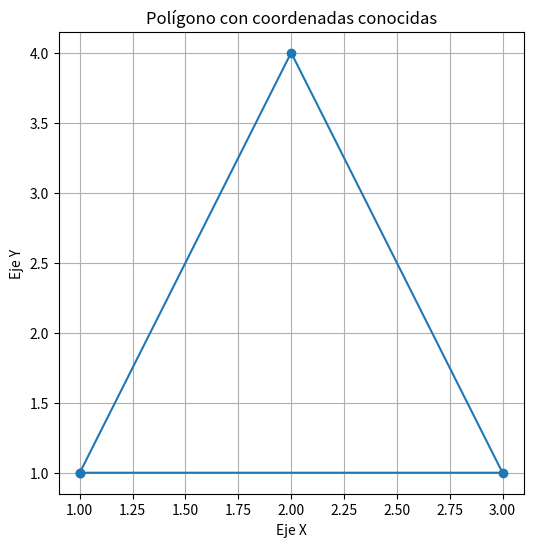

Write Python code to recreate this figure.
import matplotlib.pyplot as plt

# Coordenadas del polígono (en este caso, un triángulo)
x = [1, 3, 2]  # Coordenadas x
y = [1, 1, 4]  # Coordenadas y

# Dibujar el polígono
plt.figure(figsize=(6, 6))
plt.plot(x + [x[0]], y + [y[0]], marker='o')  # Agregar el primer punto al final para cerrar el polígono
plt.xlabel('Eje X')
plt.ylabel('Eje Y')
plt.title('Polígono con coordenadas conocidas')
plt.grid(True)
plt.show()